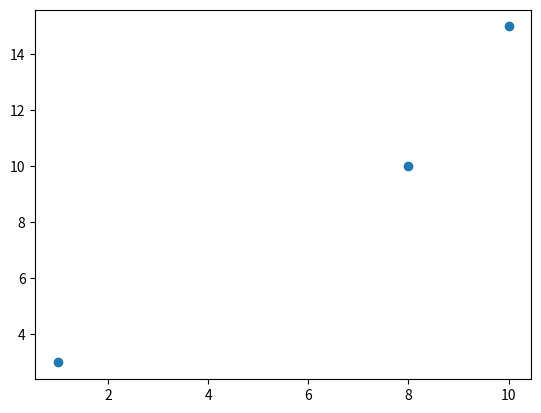

Source code (Python):
import matplotlib.pyplot as plt
import numpy as np

xpoints = np.array([1, 8, 10])
ypoints = np.array([3, 10, 15])

plt.plot(xpoints, ypoints, 'o')
plt.show()
